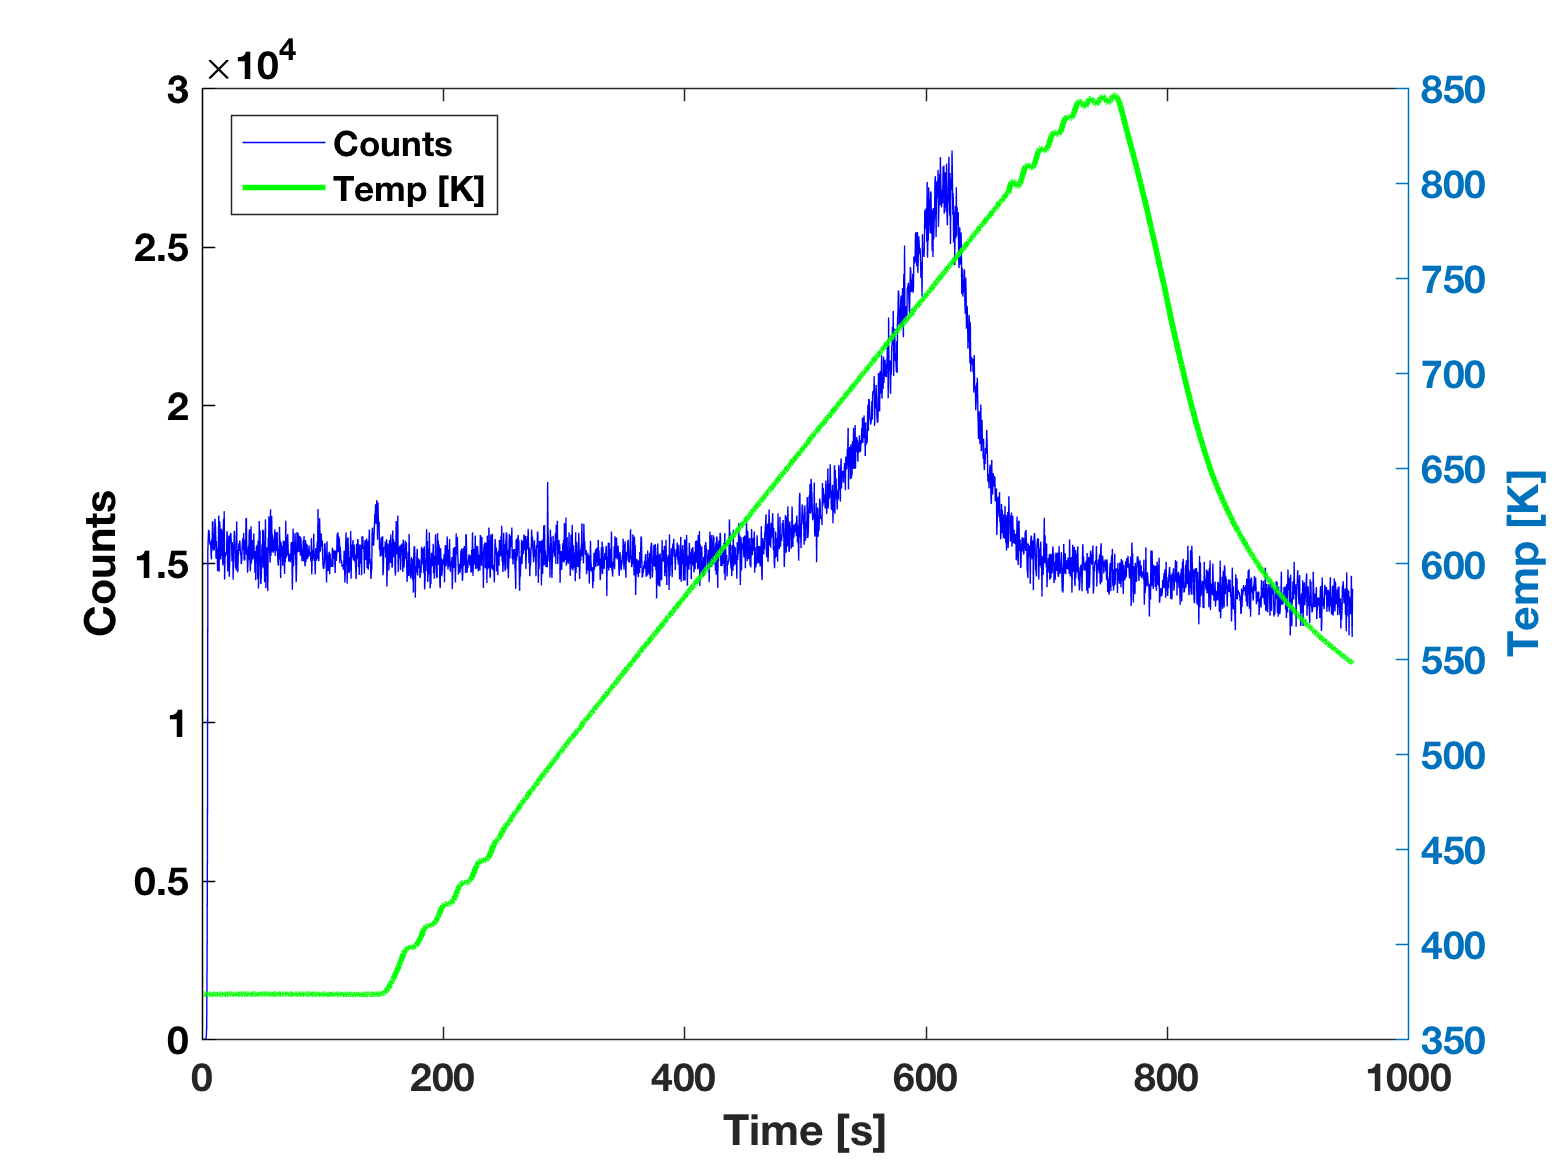

Source data for this figure (header and first rows):
2952, scans, 0000044, DataLength
header, 0034, lines
Date, 25-04-2016, Time, 04:12:48 pm
ID, HAL 7 EPIC LOW ENERGY  #13339, Version, 2
Scans, 2
Scan ID, Mode, Input, Scanned, Start, Stop, Increment, Dwell, Settle, RS, RelSEM
Scan 1, RGA, SEM, mass, 4, 4, 0.01, 100, 100, 1, 1, 
Scan 2, RGA, Temperature, mass, 4, 4, 0.01, 100, 100, 1, 1, 
Environment, 
Global, RGA
1st-dynode, -4000, V
CRV_range, 7, c/s
CRV_resolution, 6, bits
F1, 1, ( 1 = on, 0 = off )
F2, 0, ( 1 = on, 0 = off )
cage, 3.0, V
channel_1, 0.00, V
channel_2, 0.00, V
channel_3, 0.00, V
channel_4, 0.00, V
delta-m, 0, %
discriminator, -10, %
electron-energy, 70.0, V
emission, 180, uA
energy, -1.00, V
focus, -200, V
gate_delay, 0.1, uS
gate_width, 0.0, uS
gating, 0, ( 1 = on, 0 = off )
gating_invert, 0, ( 0 = normal, 1 = invert)
mass, 4.00, amu
mode-change-delay, 1000, ms
multiplier, 2600, V
resolution, 0, %
Data, 2
Time, ms, Scan 1 : mass 4.00, Scan 2 : mass 4.00, 
00:00:01, 1631, 0, 306, 
00:00:01, 1954, 0, 305.9, 
00:00:02, 2277, 0, 306, 
00:00:02, 2599, 0, 305.9, 
00:00:02, 2922, 0, 306, 
00:00:03, 3245, 0, 305.8, 
00:00:03, 3567, 80, 305.7, 
00:00:03, 3890, 400, 305.9, 
00:00:04, 4213, 2560, 306, 
00:00:04, 4536, 6480, 305.9, 
00:00:04, 4859, 15410, 305.9, 
00:00:05, 5181, 15810, 305.8, 
00:00:05, 5504, 16060, 305.9, 
00:00:05, 5827, 16040, 306, 
00:00:06, 6150, 15850, 306, 
00:00:06, 6472, 15610, 306, 
00:00:06, 6795, 15600, 305.8, 
00:00:07, 7118, 15690, 305.9, 
00:00:07, 7440, 15430, 305.8, 
00:00:07, 7763, 15130, 305.9, 
00:00:08, 8086, 15760, 305.8, 
00:00:08, 8409, 15450, 306, 
00:00:08, 8732, 16340, 305.9, 
00:00:09, 9054, 16290, 305.8, 
00:00:09, 9377, 15410, 305.8, 
... 2,927 more rows
